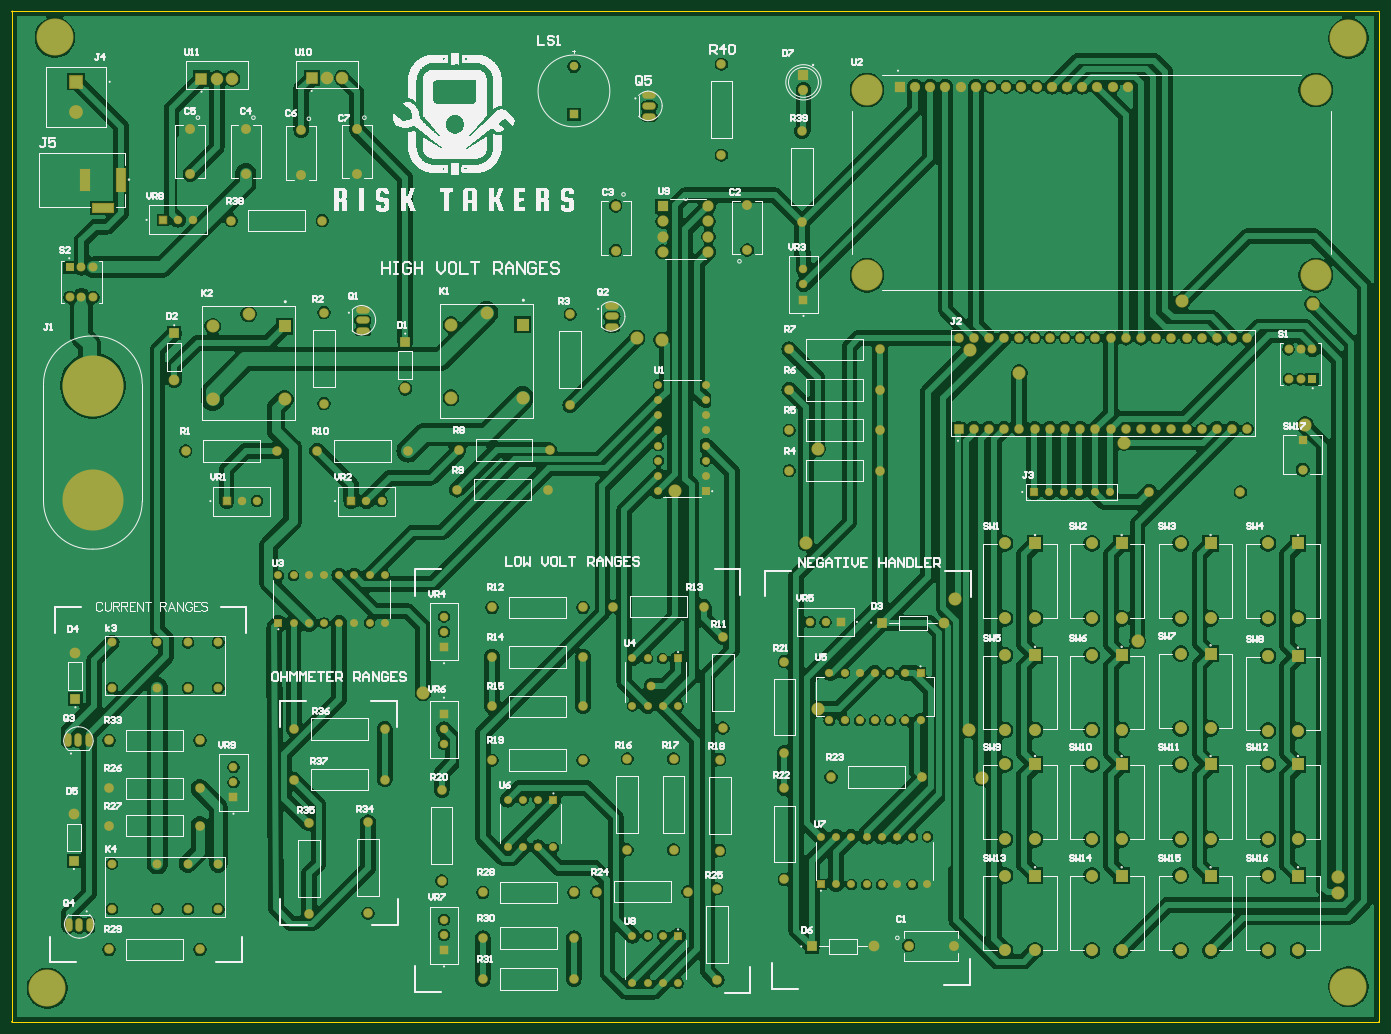
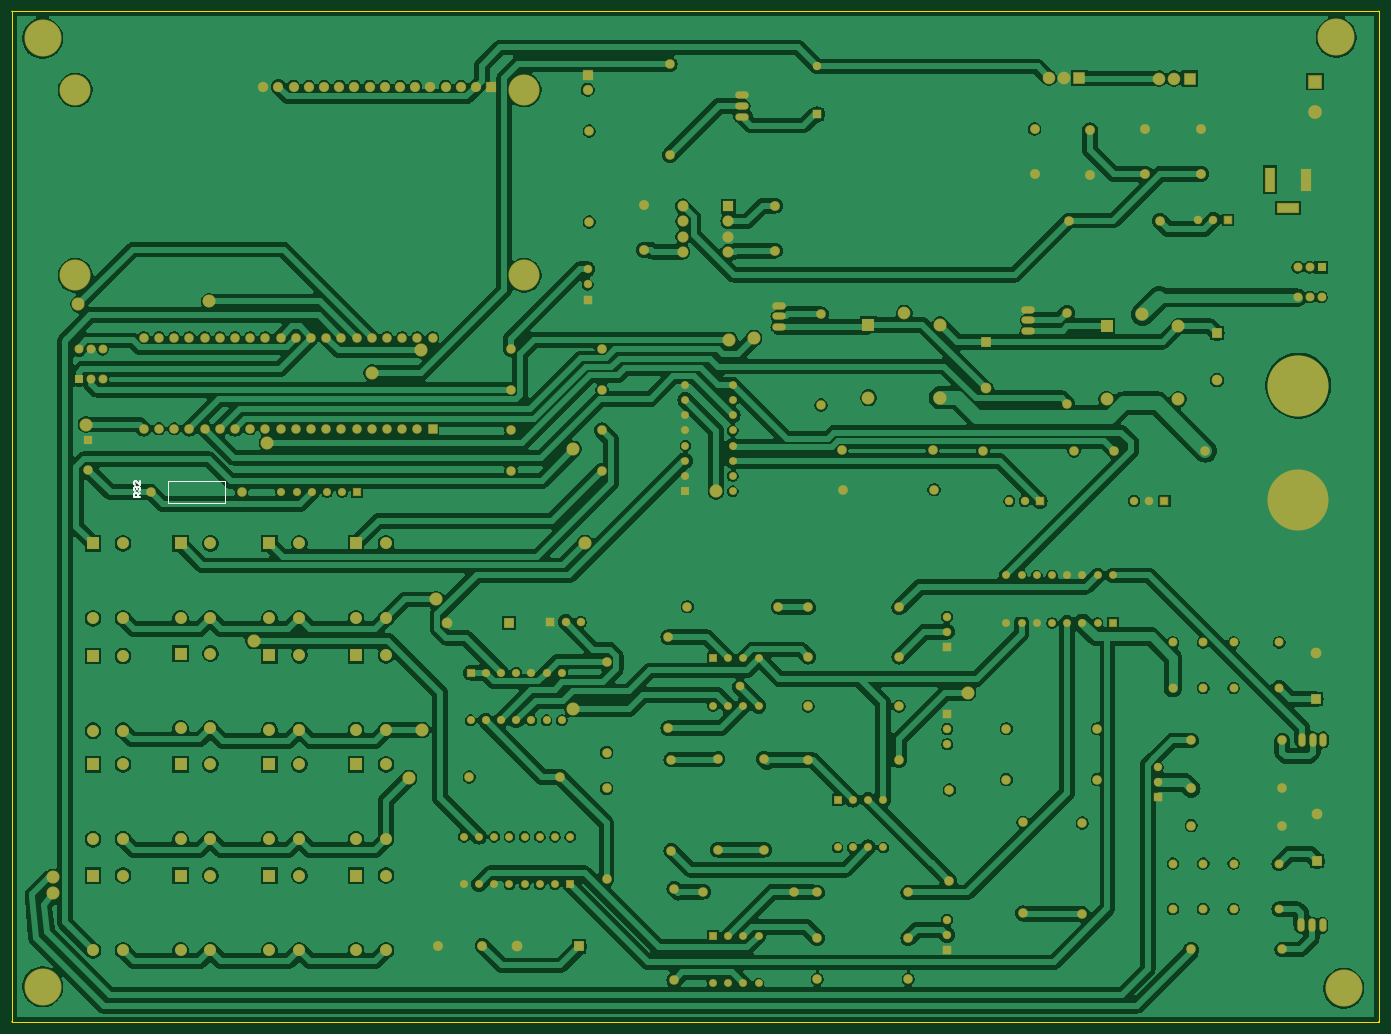
Circuit board: 9 layer files. Board 228.5 x 168.9 mm.
- bottom_copper: pcbfinal.GBL (159784 bytes)
- bottom_silk: pcbfinal.GBO (943 bytes)
- paste: pcbfinal.GBP (282 bytes)
- bottom_mask: pcbfinal.GBS (11913 bytes)
- outline: pcbfinal.GKO (1143 bytes)
- top_copper: pcbfinal.GTL (172736 bytes)
- top_silk: pcbfinal.GTO (234891 bytes)
- paste: pcbfinal.GTP (286 bytes)
- top_mask: pcbfinal.GTS (11912 bytes)

=== bottom_copper: pcbfinal.GBL (159784 bytes, source omitted) ===
=== bottom_silk: pcbfinal.GBO ===
G04*
G04 #@! TF.GenerationSoftware,Altium Limited,Altium Designer,22.1.2 (22)*
G04*
G04 Layer_Color=32896*
%FSLAX44Y44*%
%MOMM*%
G71*
G04*
G04 #@! TF.SameCoordinates,67A4DC0A-CBAE-4364-A3B2-3E50B1EA6F99*
G04*
G04*
G04 #@! TF.FilePolarity,Positive*
G04*
G01*
G75*
%ADD13C,0.1270*%
%ADD17C,0.2540*%
D13*
X1928620Y900650D02*
X2023620D01*
X1928620Y864650D02*
Y900650D01*
Y864650D02*
X2023620D01*
Y900650D01*
D17*
X2069646Y874268D02*
X2079643D01*
Y879266D01*
X2077977Y880932D01*
X2074644D01*
X2072978Y879266D01*
Y874268D01*
Y877600D02*
X2069646Y880932D01*
X2077977Y884265D02*
X2079643Y885931D01*
Y889263D01*
X2077977Y890929D01*
X2076310D01*
X2074644Y889263D01*
Y887597D01*
Y889263D01*
X2072978Y890929D01*
X2071312D01*
X2069646Y889263D01*
Y885931D01*
X2071312Y884265D01*
X2069646Y900926D02*
Y894261D01*
X2076310Y900926D01*
X2077977D01*
X2079643Y899260D01*
Y895928D01*
X2077977Y894261D01*
M02*

=== paste: pcbfinal.GBP ===
G04*
G04 #@! TF.GenerationSoftware,Altium Limited,Altium Designer,22.1.2 (22)*
G04*
G04 Layer_Color=128*
%FSLAX44Y44*%
%MOMM*%
G71*
G04*
G04 #@! TF.SameCoordinates,67A4DC0A-CBAE-4364-A3B2-3E50B1EA6F99*
G04*
G04*
G04 #@! TF.FilePolarity,Positive*
G04*
G01*
G75*
M02*

=== bottom_mask: pcbfinal.GBS (11913 bytes, source omitted) ===
=== outline: pcbfinal.GKO ===
G04*
G04 #@! TF.GenerationSoftware,Altium Limited,Altium Designer,22.1.2 (22)*
G04*
G04 Layer_Color=16711935*
%FSLAX44Y44*%
%MOMM*%
G71*
G04*
G04 #@! TF.SameCoordinates,67A4DC0A-CBAE-4364-A3B2-3E50B1EA6F99*
G04*
G04*
G04 #@! TF.FilePolarity,Positive*
G04*
G01*
G75*
%ADD13C,0.1270*%
D13*
X2284095Y1685290D02*
G03*
X2283460Y1685925I-635J0D01*
G01*
X2284095Y1685290D02*
G03*
X2283460Y1685925I-635J0D01*
G01*
Y-3175D02*
G03*
X2284095Y-2540I0J635D01*
G01*
X2283460Y-3175D02*
G03*
X2284095Y-2540I0J635D01*
G01*
X0Y1685925D02*
G03*
X-635Y1685290I0J-635D01*
G01*
X0Y1685925D02*
G03*
X-635Y1685290I0J-635D01*
G01*
Y-2540D02*
G03*
X0Y-3175I635J0D01*
G01*
X-635Y-2540D02*
G03*
X0Y-3175I635J0D01*
G01*
Y1685925D02*
G03*
X-635Y1685290I0J-635D01*
G01*
X0Y1685925D02*
G03*
X-635Y1685290I0J-635D01*
G01*
Y-2540D02*
G03*
X0Y-3175I635J0D01*
G01*
X-635Y-2540D02*
G03*
X0Y-3175I635J0D01*
G01*
X2283460D01*
X2284095Y-2540D02*
Y1685290D01*
X0Y1685925D02*
X2283460D01*
X-635Y-2540D02*
Y1685290D01*
X0Y1685925D02*
X2263140D01*
X0Y-3176D02*
X2263140D01*
X-635Y-2540D02*
Y1685290D01*
M02*

=== top_copper: pcbfinal.GTL (172736 bytes, source omitted) ===
=== top_silk: pcbfinal.GTO (234891 bytes, source omitted) ===
=== paste: pcbfinal.GTP ===
G04*
G04 #@! TF.GenerationSoftware,Altium Limited,Altium Designer,22.1.2 (22)*
G04*
G04 Layer_Color=8421504*
%FSLAX44Y44*%
%MOMM*%
G71*
G04*
G04 #@! TF.SameCoordinates,67A4DC0A-CBAE-4364-A3B2-3E50B1EA6F99*
G04*
G04*
G04 #@! TF.FilePolarity,Positive*
G04*
G01*
G75*
M02*

=== top_mask: pcbfinal.GTS (11912 bytes, source omitted) ===
